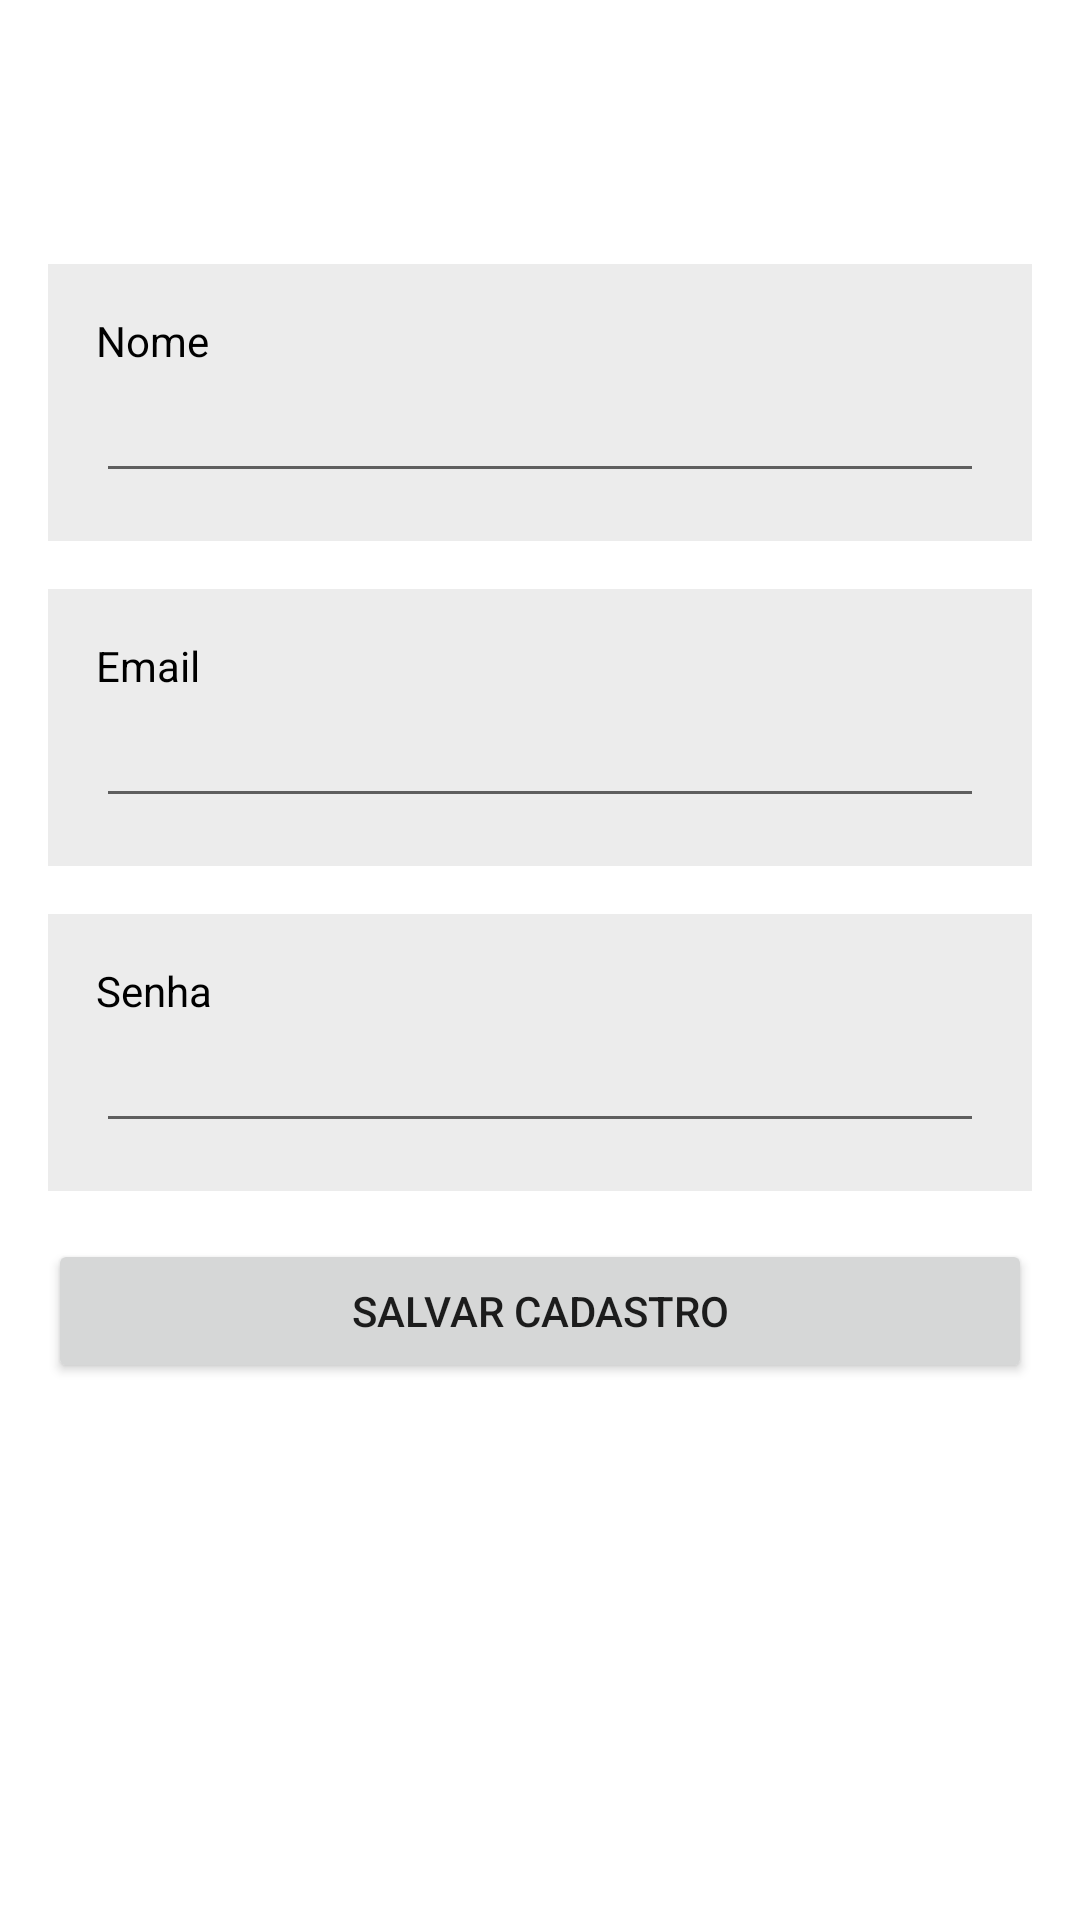

The Android layout XML behind this screen, and the referenced resources:
<!-- AndroidManifest.xml: application theme Theme.MinhasSenhas -->
<!-- res/layout/activity_cadastro.xml -->
<?xml version="1.0" encoding="utf-8"?>
<ScrollView
    xmlns:android="http://schemas.android.com/apk/res/android"
    xmlns:app="http://schemas.android.com/apk/res-auto"
    android:layout_width="match_parent"
    android:layout_height="match_parent">

    <FrameLayout
        android:layout_width="match_parent"
        android:layout_height="match_parent">


        <LinearLayout
            android:layout_width="match_parent"
            android:layout_height="match_parent"
            android:orientation="vertical">


            <androidx.appcompat.widget.Toolbar
                android:id="@+id/toolBar"
                android:layout_width="match_parent"
                android:layout_height="wrap_content"
                android:background="@color/orange"
                android:elevation="4dp"
                app:titleTextColor="@color/white" />

            <LinearLayout
                android:layout_width="match_parent"
                android:layout_height="match_parent"
                android:orientation="vertical"
                android:padding="16dp">

                
                
                
                
                
                
                
                

                
                
                
                
                

                
                
                
                
                

                

                <LinearLayout
                    android:layout_width="match_parent"
                    android:layout_height="wrap_content"
                    android:background="#ECECEC"
                    android:orientation="vertical"
                    android:layout_marginTop="16dp"
                    android:padding="16dp">

                    <TextView
                        android:layout_width="wrap_content"
                        android:layout_height="wrap_content"
                        android:text="Nome"
                        android:textColor="@color/black" />

                    <EditText
                        android:id="@+id/etNome"
                        android:layout_width="match_parent"
                        android:layout_height="wrap_content"
                        android:textColor="@color/black" />

                </LinearLayout>

                <LinearLayout
                    android:layout_width="match_parent"
                    android:layout_height="wrap_content"
                    android:layout_marginTop="16dp"
                    android:background="#ECECEC"
                    android:orientation="vertical"
                    android:padding="16dp">

                    <TextView
                        android:layout_width="wrap_content"
                        android:layout_height="wrap_content"
                        android:text="Email"
                        android:textColor="@color/black" />

                    <EditText
                        android:id="@+id/etEmail"
                        android:layout_width="match_parent"
                        android:layout_height="wrap_content"
                        android:textColor="@color/black" />

                </LinearLayout>

                <LinearLayout
                    android:layout_width="match_parent"
                    android:layout_height="wrap_content"
                    android:layout_marginTop="16dp"
                    android:background="#ECECEC"
                    android:orientation="vertical"
                    android:padding="16dp">

                    <TextView
                        android:layout_width="wrap_content"
                        android:layout_height="wrap_content"
                        android:text="Senha"
                        android:textColor="@color/black" />

                    <EditText
                        android:id="@+id/etSenha"
                        android:layout_width="match_parent"
                        android:layout_height="wrap_content"
                        android:inputType="textPassword"
                        android:textColor="@color/black" />

                </LinearLayout>


                <Button
                    android:id="@+id/btnSalvar"
                    android:layout_width="match_parent"
                    android:layout_height="wrap_content"
                    android:layout_marginTop="16dp"
                    android:text="Salvar Cadastro"
                    app:icon="@android:drawable/ic_menu_save" />


            </LinearLayout>



        </LinearLayout>
        <ProgressBar
            android:layout_width="wrap_content"
            android:layout_height="wrap_content"
            android:visibility="gone"
            android:id="@+id/progress"
            android:layout_gravity="center" />


    </FrameLayout>

</ScrollView>
<!-- resources referenced by this layout -->
<resources>
  <style name="Theme.MinhasSenhas" parent="Theme.MaterialComponents.DayNight.NoActionBar">
          
          <item name="colorPrimary">@android:color/holo_orange_dark</item>
          <item name="colorPrimaryVariant">@android:color/holo_orange_light</item>
          <item name="colorOnPrimary">@color/white</item>
          
          <item name="colorSecondary">@android:color/holo_red_dark</item>
          <item name="colorSecondaryVariant">@android:color/holo_red_light</item>
          <item name="colorOnSecondary">@color/black</item>
          
          <item name="android:statusBarColor" tools:targetApi="l">?attr/colorPrimaryVariant</item>
          
      </style>
  <!-- not gathered from this repository: default colours our renderer supplied (Android Studio template values) -->
  <color name="black">#FF000000</color>
  <color name="white">#FFFFFFFF</color>
</resources>
